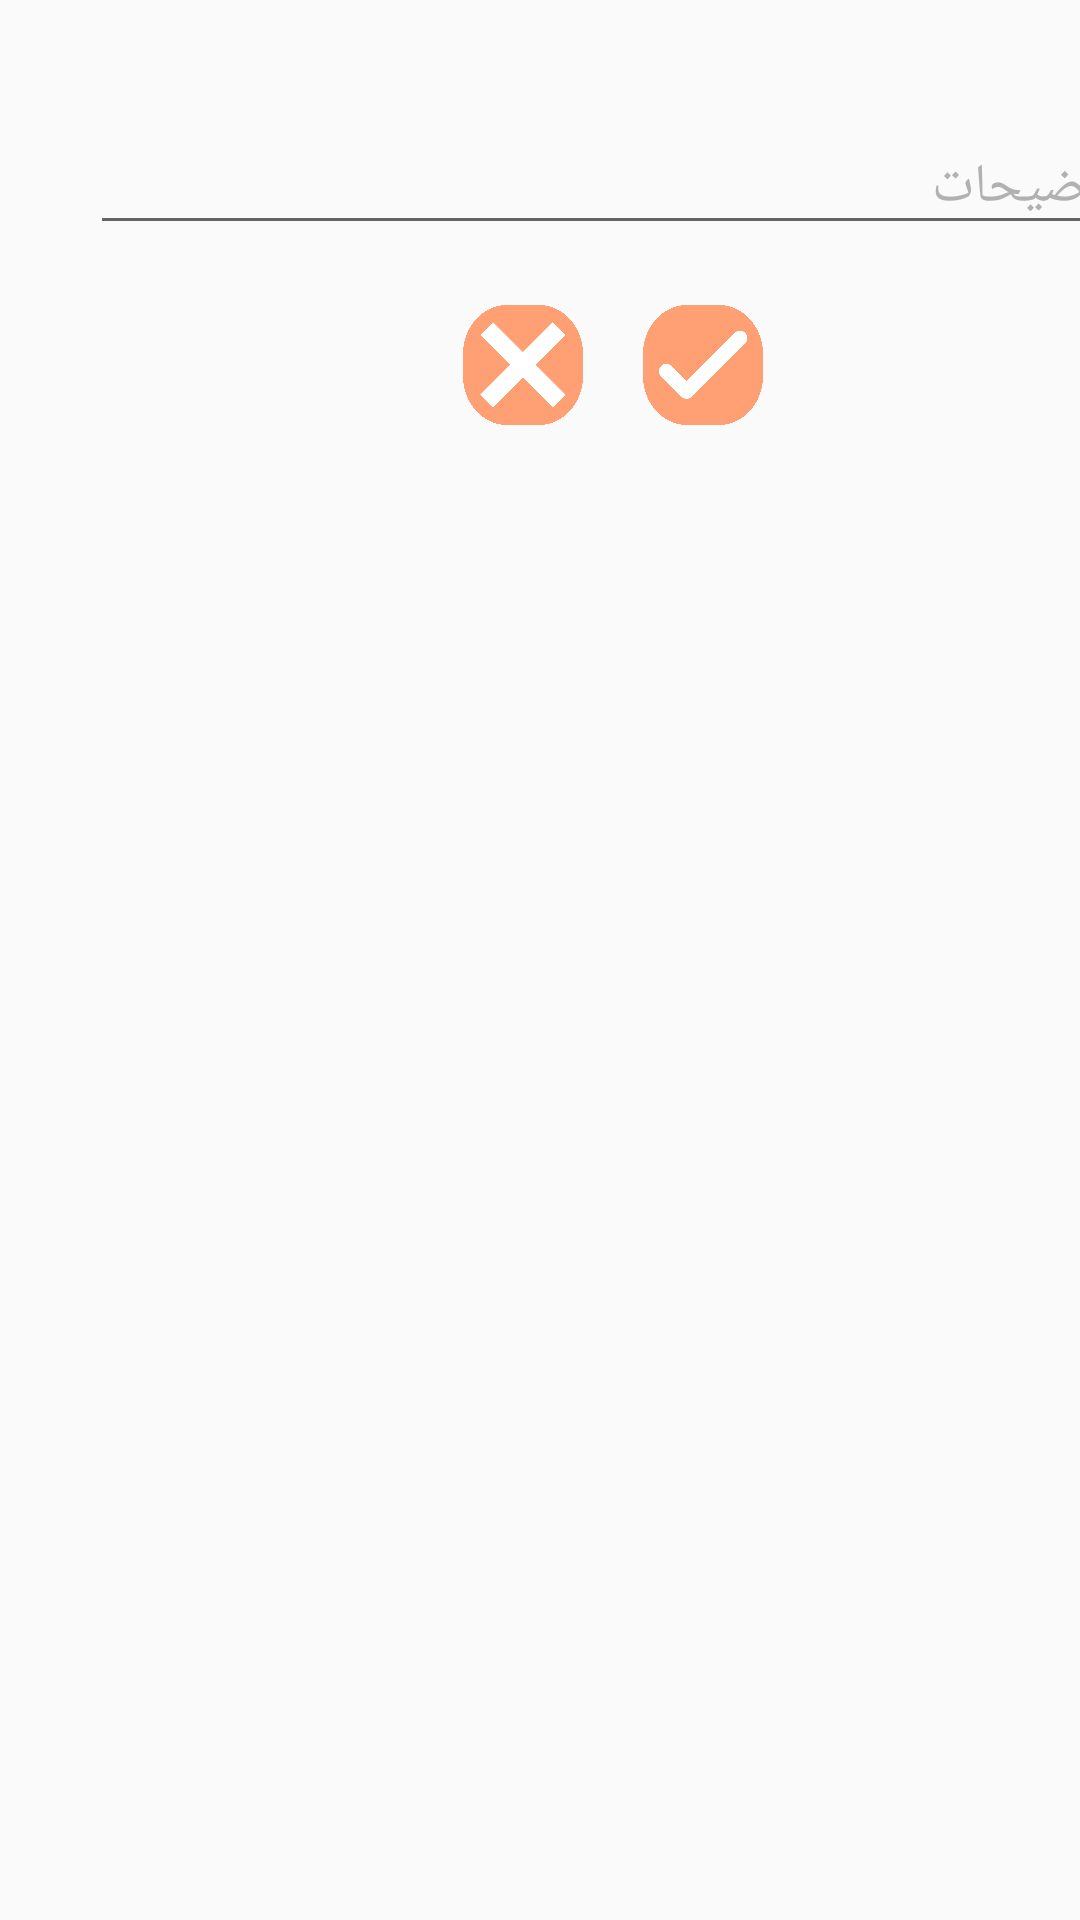

Write the Android layout XML for this screen, with the resource values it uses.
<!-- AndroidManifest.xml: application theme NoActionBarTheme -->
<!-- res/layout/add_check_list.xml -->
<?xml version="1.0" encoding="utf-8"?>
<LinearLayout
    xmlns:android="http://schemas.android.com/apk/res/android"
    xmlns:app="http://schemas.android.com/apk/res-auto"
    xmlns:tools="http://schemas.android.com/tools"
    android:layout_width="match_parent"
    android:layout_height="match_parent"
    android:orientation="vertical">

    <com.google.android.material.textfield.TextInputLayout
        android:id="@+id/textInputLayout"

        android:layout_width="match_parent"
        android:layout_height="wrap_content">

    </com.google.android.material.textfield.TextInputLayout>

    <LinearLayout
        android:layout_width="409dp"
        android:layout_height="177dp"
        android:orientation="vertical"
        app:layout_constraintEnd_toEndOf="parent"
        app:layout_constraintStart_toStartOf="parent"
        tools:layout_editor_absoluteY="86dp">

        <androidx.appcompat.widget.AppCompatEditText
            android:id="@+id/editText"
            android:layout_width="match_parent"
            android:layout_height="wrap_content"
            android:layout_marginStart="30dp"
            android:layout_marginTop="40dp"
            android:layout_marginEnd="30dp"
            android:fontFamily="@font/iransans"
            android:hint="توضیحات"
            android:textColor="@color/DarkLight"
            android:textColorHint="@color/GreyLight" />

        <LinearLayout
            android:layout_width="wrap_content"
            android:layout_height="wrap_content"
            android:layout_gravity="center"
            android:layout_marginTop="20dp"
            android:orientation="horizontal">

            <ImageView
                android:id="@+id/cancel"
                android:layout_width="40dp"
                android:layout_height="40dp"
                android:layout_marginRight="20dp"
                android:clickable="true"
                android:onClick="cancel"
                app:srcCompat="@drawable/group_367" />

            <ImageView
                android:id="@+id/commit"
                android:layout_width="40dp"
                android:layout_height="40dp"
                android:clickable="true"
                android:onClick="commit"
                app:srcCompat="@drawable/commit_mark" />
        </LinearLayout>
    </LinearLayout>

</LinearLayout>
<!-- resources referenced by this layout -->
<resources>
  <color name="DarkLight">#1B3851</color>
  <color name="GreyLight">#B1B1B1</color>
  <!-- drawable commit_mark: png bitmap (drawable-hdpi, 9348 bytes) -->
  <!-- drawable group_367: png bitmap (drawable-hdpi, 9336 bytes) -->
  <style name="NoActionBarTheme" parent="Theme.AppCompat.Light.NoActionBar">
          <item name="colorPrimary">@color/BGMain</item>
          <item name="colorPrimaryDark">@color/Bar</item>
          <item name="colorAccent">@color/BGMain</item>
      </style>
  <color name="BGMain">#FF9364</color>
  <color name="Bar">#FF834B</color>
</resources>
